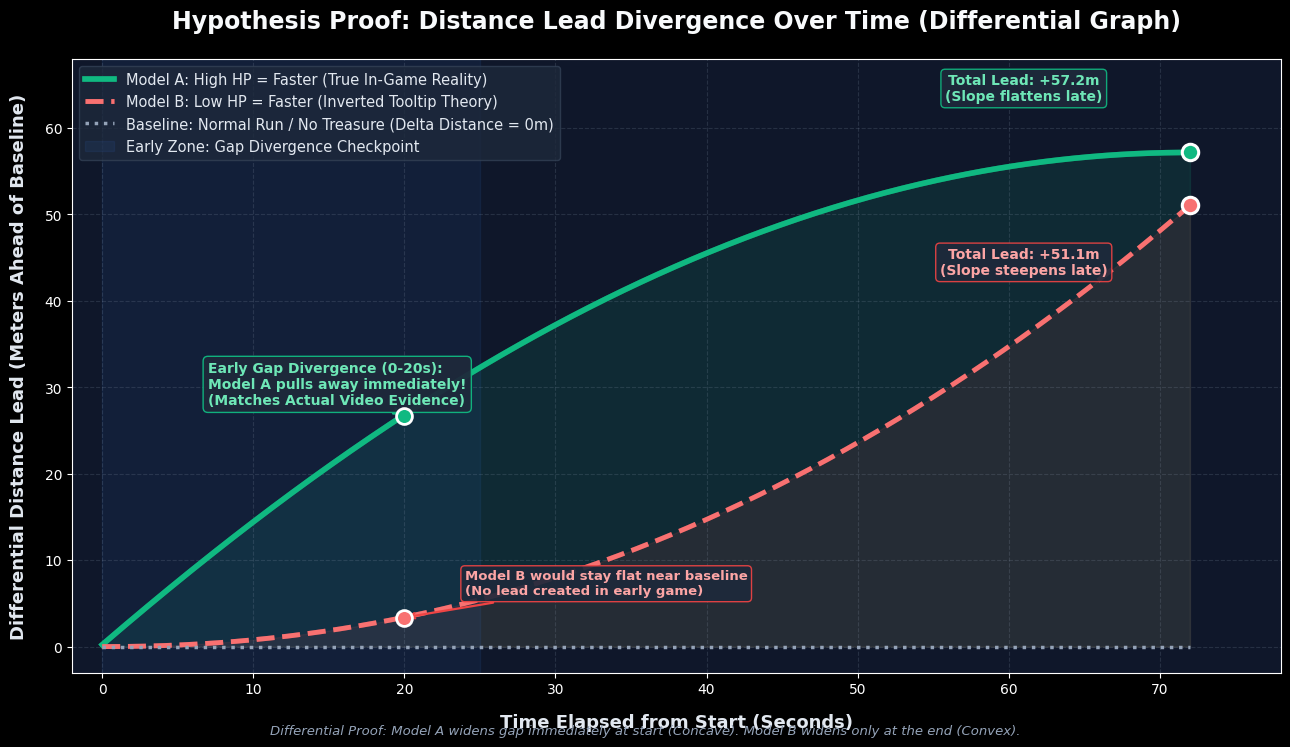

Source code (Python):
import sys, os
import numpy as np
import matplotlib
import matplotlib.pyplot as plt
import matplotlib.patheffects as pe

# Modern Dark UI Theme
plt.style.use('dark_background')
matplotlib.rcParams['font.sans-serif'] = ['Segoe UI', 'DejaVu Sans', 'Arial', 'Tahoma']
matplotlib.rcParams['axes.unicode_minus'] = False

# Simulation Settings
T_total = 72.0 # Total natural lifespan without potions (72 seconds)
time = np.linspace(0, T_total, 500)
dt = time[1] - time[0]

# Natural HP Drain Curve (100% -> 0%)
hp_ratio = np.clip(1.0 - (time / T_total)**1.12, 0, 1.0)

# Model A: High HP = Faster (True Game Reality)
# Speed Bonus(t) = +15% * (HP / 100)
speed_bonus_A = 0.15 * hp_ratio
delta_dist_A = np.cumsum(speed_bonus_A * 10.0) * dt

# Model B: Low HP = Faster (Inverted / Misunderstood Tooltip)
# Speed Bonus(t) = +15% * (1 - HP / 100)
speed_bonus_B = 0.15 * (1.0 - hp_ratio)
delta_dist_B = np.cumsum(speed_bonus_B * 10.0) * dt

# Baseline (No Treasure Normal Run): Delta Distance = 0
delta_dist_baseline = np.zeros_like(time)

# ============================================================
# CREATE HIGH-RES DIFFERENTIAL DISTANCE GRAPH
# ============================================================
fig, ax = plt.subplots(figsize=(13, 7.5), dpi=300)
fig.patch.set_facecolor('#080D1A')
ax.set_facecolor('#0F172A')

# Grid
ax.grid(True, linestyle='--', alpha=0.18, color='#94A3B8')

# Area Fills for Visual Impact
ax.fill_between(time, delta_dist_A, 0, color='#10B981', alpha=0.12)
ax.fill_between(time, delta_dist_B, 0, color='#EF4444', alpha=0.10)

# 1. Plot Model A (High HP = Fast) - Vibrant Emerald
line_A, = ax.plot(time, delta_dist_A, color='#10B981', linewidth=4.0, 
                  label='Model A: High HP = Faster (True In-Game Reality)',
                  path_effects=[pe.SimpleLineShadow(shadow_color='#10B981', alpha=0.5, offset=(0,0)), pe.Normal()])

# 2. Plot Model B (Low HP = Fast) - Crimson / Coral Dashed
line_B, = ax.plot(time, delta_dist_B, color='#F87171', linewidth=3.5, linestyle='--',
                  label='Model B: Low HP = Faster (Inverted Tooltip Theory)',
                  path_effects=[pe.SimpleLineShadow(shadow_color='#EF4444', alpha=0.4, offset=(0,0)), pe.Normal()])

# 3. Plot Baseline - Cool Slate Dotted
line_base, = ax.plot(time, delta_dist_baseline, color='#94A3B8', linewidth=2.5, linestyle=':',
                     label='Baseline: Normal Run / No Treasure (Delta Distance = 0m)')

# Key Differential Markers
# Point at t=20s (Early Game Divergence)
t_20_idx = int(20.0 / T_total * 500)
ax.scatter([20], [delta_dist_A[t_20_idx]], color='#10B981', s=130, edgecolors='white', linewidth=2, zorder=6)
ax.scatter([20], [delta_dist_B[t_20_idx]], color='#F87171', s=130, edgecolors='white', linewidth=2, zorder=6)

ax.annotate('Early Gap Divergence (0-20s):\nModel A pulls away immediately!\n(Matches Actual Video Evidence)', 
            xy=(20, delta_dist_A[t_20_idx]), xytext=(7, 28),
            fontsize=10, fontweight='bold', color='#6EE7B7', ha='left',
            bbox=dict(boxstyle='round,pad=0.35', facecolor='#1E293B', edgecolor='#10B981', alpha=0.95),
            arrowprops=dict(arrowstyle='->', color='#10B981', lw=1.8))

ax.annotate('Model B would stay flat near baseline\n(No lead created in early game)', 
            xy=(20, delta_dist_B[t_20_idx]), xytext=(24, 6),
            fontsize=9.5, fontweight='bold', color='#FCA5A5', ha='left',
            bbox=dict(boxstyle='round,pad=0.3', facecolor='#1E293B', edgecolor='#EF4444', alpha=0.92),
            arrowprops=dict(arrowstyle='->', color='#EF4444', lw=1.6))

# Highlight Early Divergence Zone (0 to 25s)
ax.axvspan(0, 25, color='#3B82F6', alpha=0.08, label='Early Zone: Gap Divergence Checkpoint')

# End-point markers at t=72s
ax.scatter([72], [delta_dist_A[-1]], color='#10B981', s=140, edgecolors='white', linewidth=2.2, zorder=6)
ax.annotate(f'Total Lead: +{delta_dist_A[-1]:.1f}m\n(Slope flattens late)', xy=(72, delta_dist_A[-1]), xytext=(61, delta_dist_A[-1] + 6),
            fontsize=10, fontweight='bold', color='#6EE7B7', ha='center',
            bbox=dict(boxstyle='round,pad=0.3', facecolor='#1E293B', edgecolor='#10B981', alpha=0.9))

ax.scatter([72], [delta_dist_B[-1]], color='#F87171', s=140, edgecolors='white', linewidth=2.2, zorder=6)
ax.annotate(f'Total Lead: +{delta_dist_B[-1]:.1f}m\n(Slope steepens late)', xy=(72, delta_dist_B[-1]), xytext=(61, delta_dist_B[-1] - 8),
            fontsize=10, fontweight='bold', color='#FCA5A5', ha='center',
            bbox=dict(boxstyle='round,pad=0.3', facecolor='#1E293B', edgecolor='#EF4444', alpha=0.9))

# Titles and Labels
ax.set_title("Hypothesis Proof: Distance Lead Divergence Over Time (Differential Graph)", 
             fontsize=17, fontweight='bold', color='#F8FAFC', pad=22)
ax.set_xlabel("Time Elapsed from Start (Seconds)", fontsize=13, fontweight='bold', color='#E2E8F0', labelpad=12)
ax.set_ylabel("Differential Distance Lead (Meters Ahead of Baseline)", fontsize=13, fontweight='bold', color='#E2E8F0', labelpad=12)

ax.set_xlim(-2, 78)
ax.set_ylim(-3, 68)

# Legend
leg = ax.legend(loc='upper left', frameon=True, facecolor='#1E293B', edgecolor='#334155', fontsize=10.5)
for text in leg.get_texts():
    text.set_color('#E2E8F0')

# Proof Summary
plt.figtext(0.5, 0.015, "Differential Proof: Model A widens gap immediately at start (Concave). Model B widens only at the end (Convex).", 
            ha='center', fontsize=9.5, color='#94A3B8', style='italic')

plt.tight_layout()
output_path = "toy_ambulance_differential_proof.png"
plt.savefig(output_path, dpi=300, facecolor=fig.get_facecolor(), edgecolor='none')
plt.close()
print(f"[+] Successfully Generated Clean Differential Proof Graph: {output_path}")
